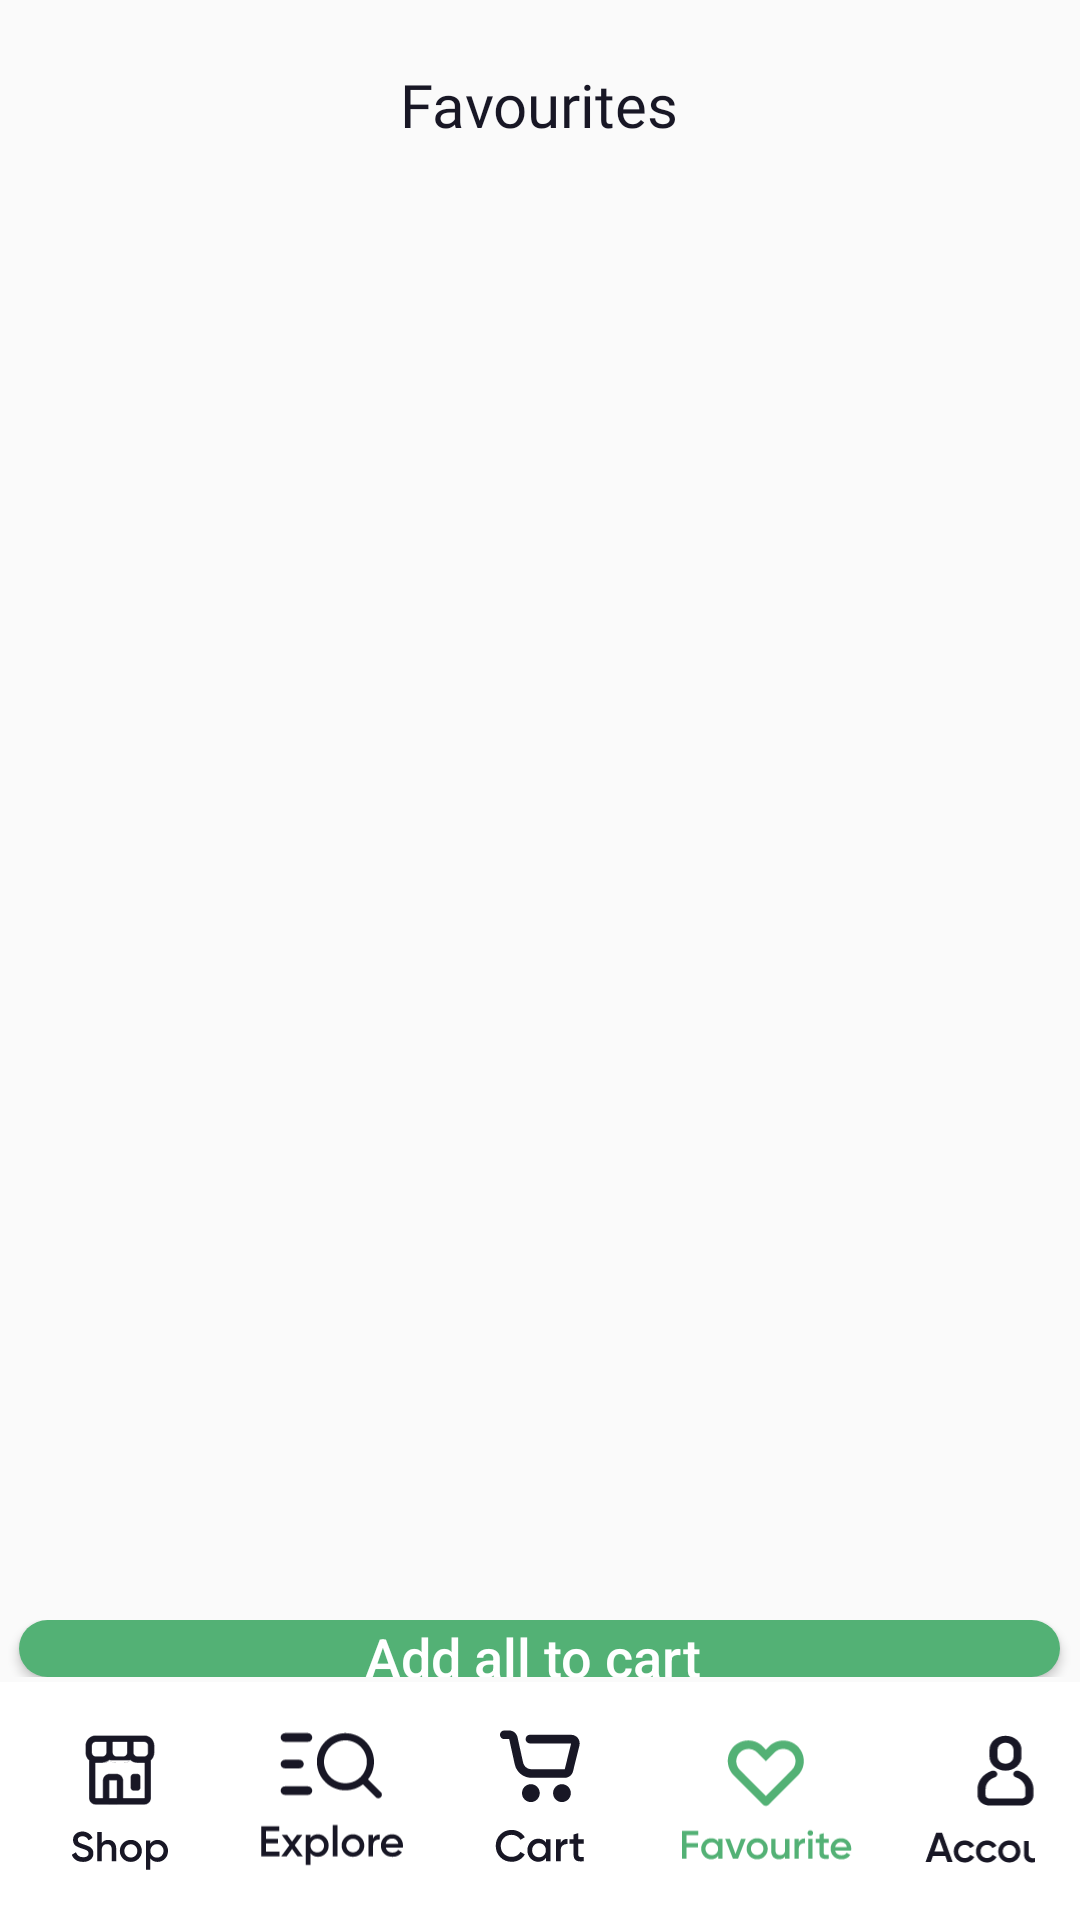

Reconstruct the res/layout file that produces this screen, plus the resources it refers to.
<!-- AndroidManifest.xml: application theme Theme.Final -->
<!-- res/layout/activity_favorites.xml -->
<?xml version="1.0" encoding="utf-8"?>
<RelativeLayout xmlns:android="http://schemas.android.com/apk/res/android"
    xmlns:app="http://schemas.android.com/apk/res-auto"
    xmlns:tools="http://schemas.android.com/tools"
    android:layout_width="match_parent"
    android:layout_height="match_parent"
    android:fitsSystemWindows="true"
    tools:context=".view.Favorites"
    >
    <LinearLayout
        android:layout_width="match_parent"
        android:layout_height="70dp">
        <RelativeLayout
            android:layout_width="match_parent"
            android:layout_height="match_parent">
            <TextView
                android:id="@+id/my_cart"
                android:layout_width="wrap_content"
                android:layout_height="wrap_content"
                android:fontFamily="@font/girloybold"
                android:text="Favourites"
                android:layout_centerInParent="true"
                android:textAppearance="@style/my_cart"
                android:lineSpacingExtra="-5sp"
                android:textSize="20dp"
                />
        </RelativeLayout>
    </LinearLayout>

    <LinearLayout
        android:layout_width="match_parent"
        android:layout_height="match_parent"
        android:layout_marginTop="80dp"
        android:layout_marginBottom="81dp"
        android:orientation="vertical"
        >

        <LinearLayout
            android:layout_width="match_parent"
            android:layout_height="460dp"
            android:orientation="vertical">

            <androidx.recyclerview.widget.RecyclerView
                android:id="@+id/recyler_fav_activity"
                android:layout_width="match_parent"
                android:layout_height="match_parent"
                />
        </LinearLayout>

        <LinearLayout
            android:layout_width="match_parent"
            android:layout_height="match_parent">

            <RelativeLayout
                android:layout_width="match_parent"
                android:layout_height="match_parent">

                <Button
                    android:id="@+id/BtnSignUp"
                    android:layout_width="347dp"
                    android:layout_height="63dp"
                    android:layout_centerInParent="true"
                    android:background="@drawable/corners"
                    android:text="Add all to cart "
                    android:textAllCaps="false"
                    android:textColor="@color/white"
                    android:textSize="18sp" />
            </RelativeLayout>

        </LinearLayout>

    </LinearLayout>

    <LinearLayout
        android:layout_width="match_parent"
        android:layout_height="80dp"
        android:layout_alignParentStart="true"
        android:layout_alignParentBottom="true"
        android:layout_marginBottom="-1dp"
        android:background="@drawable/test"
        android:orientation="horizontal">

        <ImageView
            android:id="@+id/store_fav_activity"
            android:layout_width="50dp"
            android:layout_height="50dp"
            android:src="@drawable/shop_account_screen" />

        <ImageView
            android:id="@+id/explore_fav_activity"
            android:layout_width="50dp"
            android:layout_height="50dp"
            android:layout_marginStart="20dp"
            android:src="@drawable/explore" />

        <ImageView
            android:id="@+id/cart_fav_activity"
            android:layout_width="50dp"
            android:layout_height="50dp"
            android:layout_marginStart="20dp"
            android:src="@drawable/cart" />

        <ImageView
            android:layout_width="60dp"
            android:layout_height="50dp"
            android:layout_marginStart="20dp"
            android:src="@drawable/fav_fav_activity" />

        <ImageView
            android:id="@+id/account_fav_activity"
            android:layout_width="60dp"
            android:layout_height="50dp"
            android:layout_marginStart="20dp"
            android:src="@drawable/account" />

    </LinearLayout>

</RelativeLayout>
<!-- resources referenced by this layout -->
<resources>
  <color name="white">#FFFFFFFF</color>
  <!-- drawable account: vector/xml drawable (drawable, 5643 chars, omitted) -->
  <!-- drawable cart: vector/xml drawable (drawable, 3585 chars, omitted) -->
  <!-- drawable corners (drawable) -->
  <?xml version="1.0" encoding="utf-8"?>
  <shape xmlns:android="http://schemas.android.com/apk/res/android"
      android:shape="rectangle">
      <solid android:color="#53B175" />
      <corners android:bottomRightRadius="19dp"
          android:bottomLeftRadius="19dp"
          android:topRightRadius="19dp"
          android:topLeftRadius="19dp"/>
  </shape>
  <!-- drawable explore: vector/xml drawable (drawable, 4713 chars, omitted) -->
  <!-- drawable fav_fav_activity: vector/xml drawable (drawable, 5083 chars, omitted) -->
  <!-- drawable shop_account_screen: vector/xml drawable (drawable, 5671 chars, omitted) -->
  <!-- drawable test (drawable) -->
  <?xml version="1.0" encoding="utf-8"?>
  <shape xmlns:android="http://schemas.android.com/apk/res/android">
      <solid android:color="#FFFFFF"/>
      <corners
          android:layout_width="175dp"
          android:layout_height="250dp"
          android:layout_margin="20dp"
          />
      <padding android:left="15dp"
          android:bottom="15dp"
          android:right="15dp"
          android:top="15dp"/>
  </shape>
  <style name="my_cart">
  
          <item name="android:textSize">
              20sp
          </item>
  
          <item name="android:textColor">
              #181725
          </item>
  
      </style>
  <style name="Theme.Final" parent="Theme.AppCompat.Light.NoActionBar">
          
          <item name="colorPrimary">#53B175</item>
          <item name="colorPrimaryVariant">@color/purple_700</item>
          <item name="colorOnPrimary">@color/white</item>
          
          <item name="colorSecondary">@color/teal_200</item>
          <item name="colorSecondaryVariant">@color/teal_700</item>
          <item name="colorOnSecondary">@color/black</item>
          
          <item name="android:statusBarColor">#53B175</item>
          
      </style>
  <color name="purple_700">#FF3700B3</color>
  <color name="teal_200">#FF03DAC5</color>
  <color name="teal_700">#FF018786</color>
  <color name="black">#FF000000</color>
</resources>
